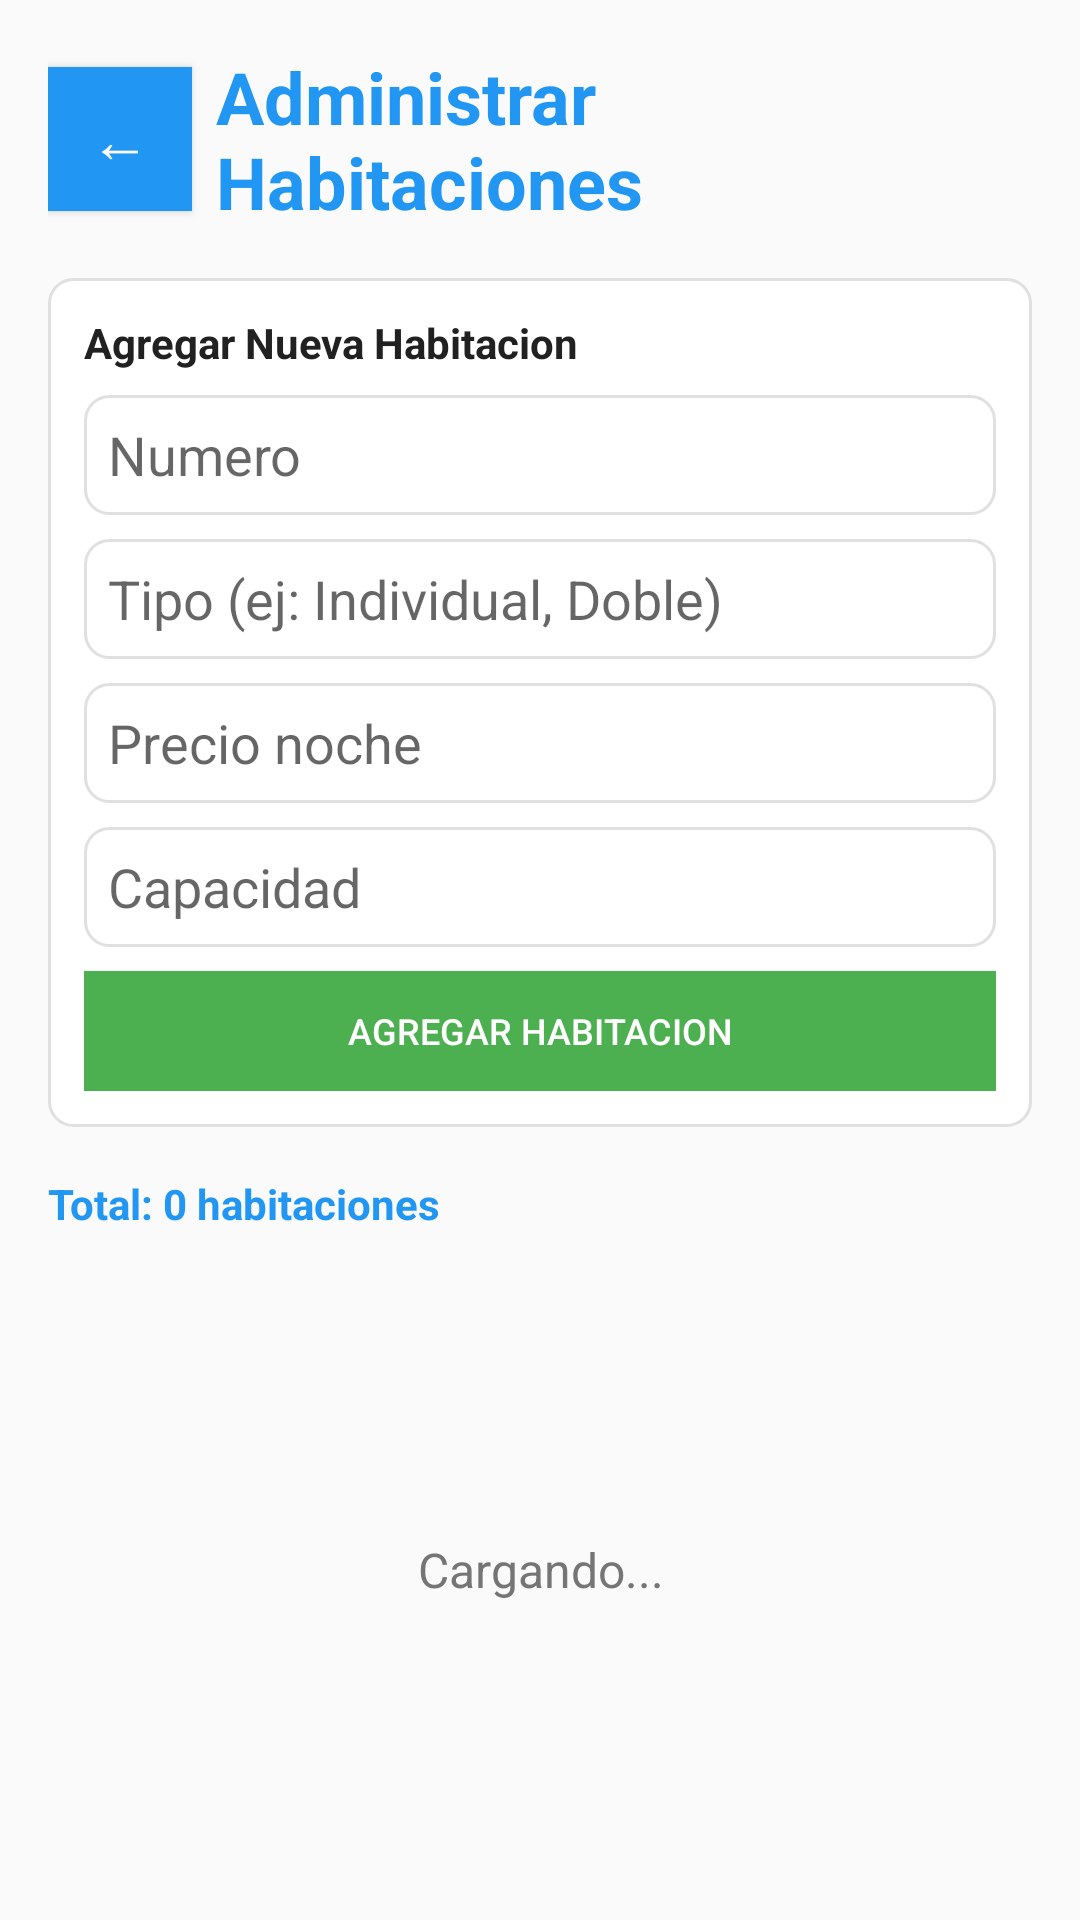

The Android layout XML behind this screen, and the referenced resources:
<!-- AndroidManifest.xml: application theme Theme.HospedeFact -->
<!-- res/layout/fragment_admin_habitaciones.xml -->
<?xml version="1.0" encoding="utf-8"?>
<LinearLayout xmlns:android="http://schemas.android.com/apk/res/android"
    android:layout_width="match_parent"
    android:layout_height="match_parent"
    android:orientation="vertical"
    android:padding="16dp"
    android:background="#FAFAFA">

    <LinearLayout
        android:layout_width="match_parent"
        android:layout_height="wrap_content"
        android:orientation="horizontal"
        android:gravity="center_vertical"
        android:layout_marginBottom="16dp">

        <Button
            android:id="@+id/btn_atras_admin_habitaciones"
            android:layout_width="48dp"
            android:layout_height="48dp"
            android:text="←"
            android:textSize="20sp"
            android:layout_marginRight="8dp"
            android:background="@color/button_color"
            android:textColor="#FFFFFF" />

        <TextView
            android:layout_width="0dp"
            android:layout_height="wrap_content"
            android:layout_weight="1"
            android:text="Administrar Habitaciones"
            android:textSize="24sp"
            android:textStyle="bold"
            android:textColor="#2196F3" />
    </LinearLayout>

    <LinearLayout
        android:layout_width="match_parent"
        android:layout_height="wrap_content"
        android:orientation="vertical"
        android:padding="12dp"
        android:background="@drawable/card_bg"
        android:layout_marginBottom="16dp">

        <TextView
            android:layout_width="match_parent"
            android:layout_height="wrap_content"
            android:text="Agregar Nueva Habitacion"
            android:textSize="14sp"
            android:textStyle="bold"
            android:textColor="#212121"
            android:layout_marginBottom="8dp" />

        <EditText
            android:id="@+id/input_numero_habitacion"
            android:layout_width="match_parent"
            android:layout_height="40dp"
            android:hint="Numero"
            android:inputType="number"
            android:padding="8dp"
            android:background="@drawable/edit_text_bg"
            android:layout_marginBottom="8dp" />

        <EditText
            android:id="@+id/input_tipo_habitacion"
            android:layout_width="match_parent"
            android:layout_height="40dp"
            android:hint="Tipo (ej: Individual, Doble)"
            android:padding="8dp"
            android:background="@drawable/edit_text_bg"
            android:layout_marginBottom="8dp" />

        <EditText
            android:id="@+id/input_precio_habitacion"
            android:layout_width="match_parent"
            android:layout_height="40dp"
            android:hint="Precio noche"
            android:inputType="numberDecimal"
            android:padding="8dp"
            android:background="@drawable/edit_text_bg"
            android:layout_marginBottom="8dp" />

        <EditText
            android:id="@+id/input_capacidad_habitacion"
            android:layout_width="match_parent"
            android:layout_height="40dp"
            android:hint="Capacidad"
            android:inputType="number"
            android:padding="8dp"
            android:background="@drawable/edit_text_bg"
            android:layout_marginBottom="8dp" />

        <Button
            android:id="@+id/btn_agregar_habitacion"
            android:layout_width="match_parent"
            android:layout_height="40dp"
            android:text="Agregar Habitacion"
            android:textSize="12sp"
            android:background="@color/success_green"
            android:textColor="#FFFFFF" />
    </LinearLayout>

    <TextView
        android:id="@+id/text_total_habitaciones"
        android:layout_width="match_parent"
        android:layout_height="wrap_content"
        android:text="Total: 0 habitaciones"
        android:textSize="14sp"
        android:textStyle="bold"
        android:textColor="#2196F3"
        android:layout_marginBottom="12dp" />

    <ProgressBar
        android:id="@+id/progress_bar_admin_habitaciones"
        android:layout_width="wrap_content"
        android:layout_height="wrap_content"
        android:layout_gravity="center_horizontal"
        android:visibility="gone" />

    <androidx.recyclerview.widget.RecyclerView
        android:id="@+id/recycler_admin_habitaciones"
        android:layout_width="match_parent"
        android:layout_height="0dp"
        android:layout_weight="1"
        android:visibility="gone" />

    <TextView
        android:id="@+id/text_vacio_admin_habitaciones"
        android:layout_width="match_parent"
        android:layout_height="match_parent"
        android:text="Cargando..."
        android:textAlignment="center"
        android:gravity="center"
        android:textColor="#757575"
        android:textSize="16sp" />

</LinearLayout>
<!-- resources referenced by this layout -->
<resources>
  <color name="button_color">#2196F3</color>
  <color name="success_green">#4CAF50</color>
  <!-- drawable card_bg (drawable) -->
  <?xml version="1.0" encoding="utf-8"?>
  <shape xmlns:android="http://schemas.android.com/apk/res/android"
      android:shape="rectangle">
  
      <solid android:color="#FFFFFF" />
  
      <stroke
          android:width="1dp"
          android:color="#E0E0E0" />
  
      <corners android:radius="8dp" />
  
      <padding
          android:left="4dp"
          android:top="4dp"
          android:right="4dp"
          android:bottom="4dp" />
  </shape>
  <!-- drawable edit_text_bg (drawable) -->
  <?xml version="1.0" encoding="utf-8"?>
  <shape xmlns:android="http://schemas.android.com/apk/res/android"
      android:shape="rectangle">
  
      
      <solid android:color="#FFFFFF" />
  
      
      <stroke
          android:width="1dp"
          android:color="#E0E0E0" />
  
      
      <corners android:radius="8dp" />
  
      
      <padding
          android:left="4dp"
          android:top="4dp"
          android:right="4dp"
          android:bottom="4dp" />
  </shape>
  <style name="Theme.HospedeFact" parent="Theme.AppCompat.DayNight.NoActionBar" />
</resources>
